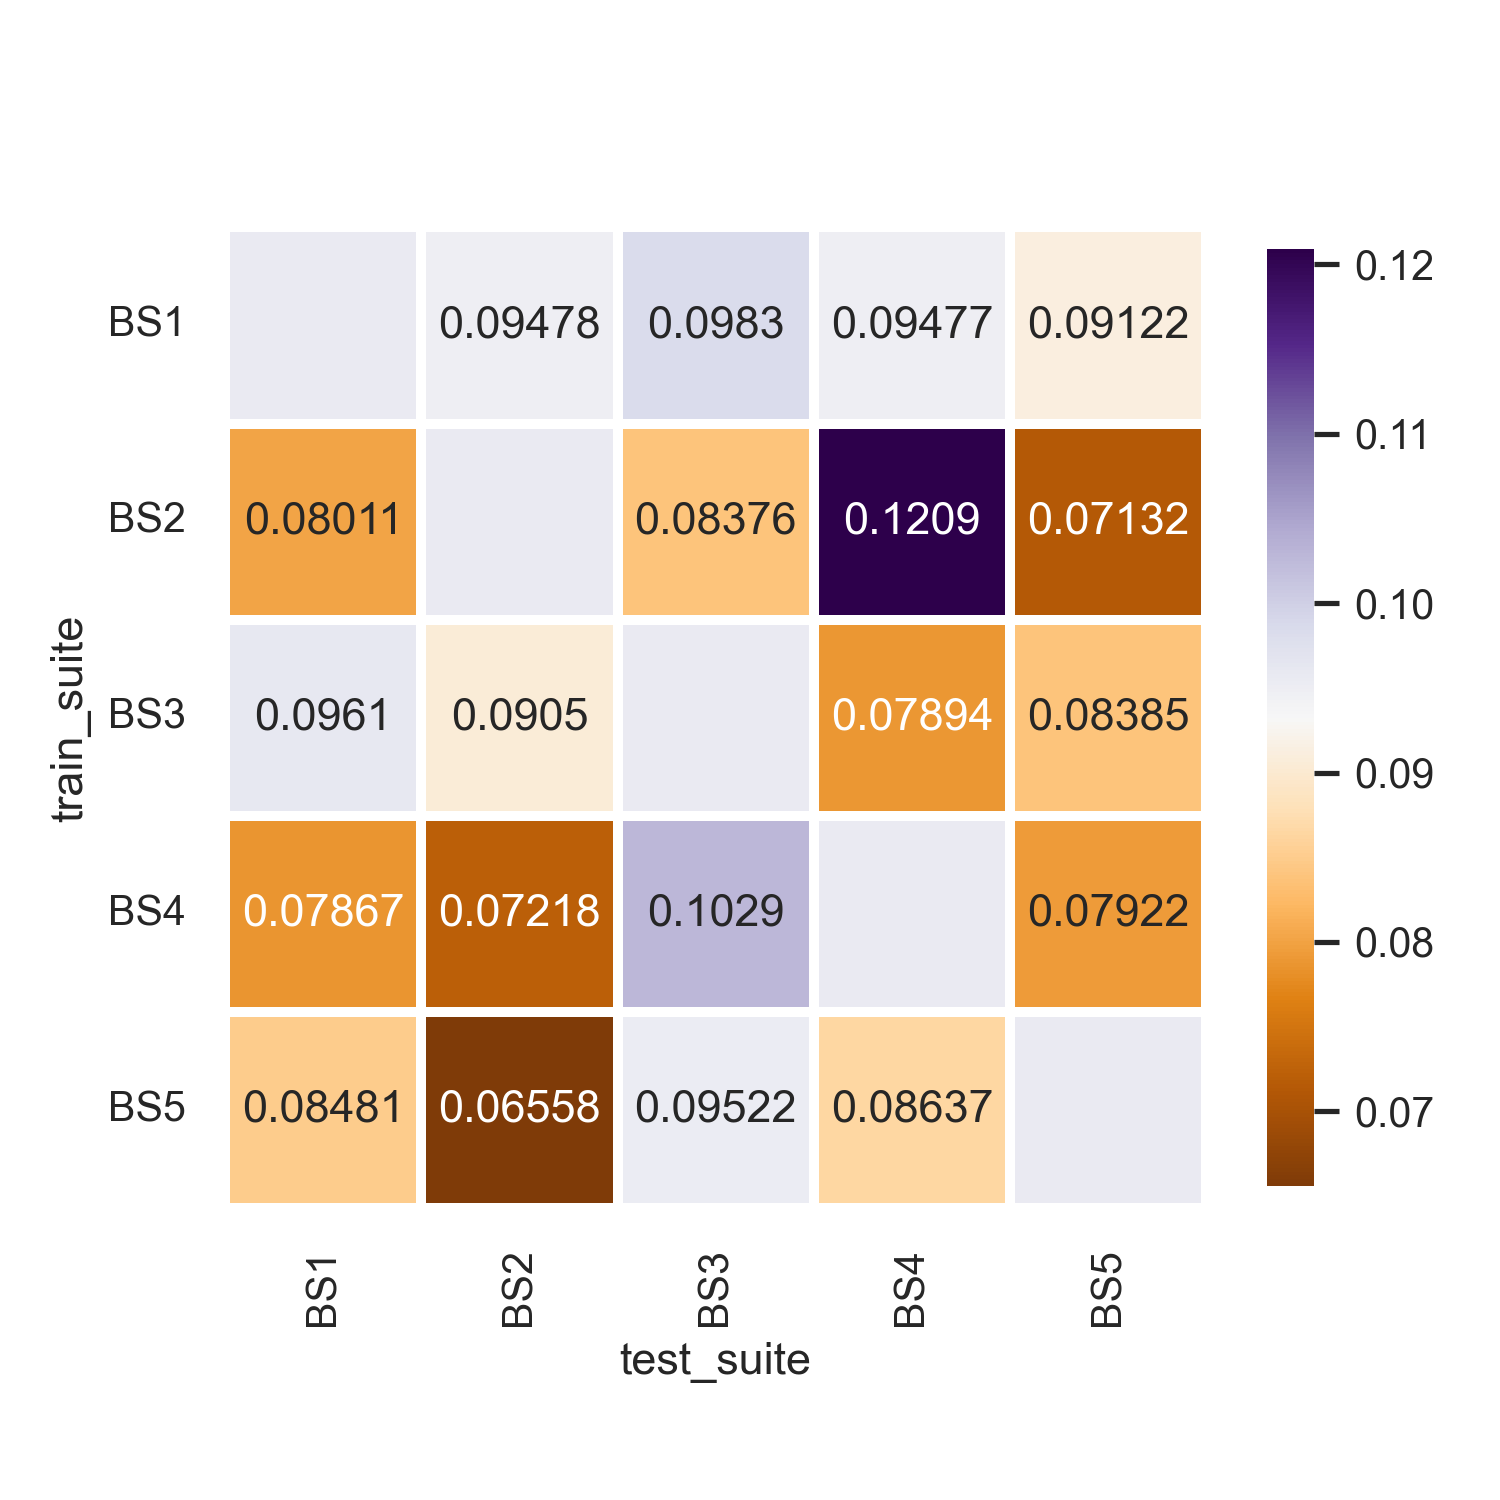

The data file committed next to this chart (first rows):
train_suite, BS1, BS2, BS3, BS4, BS5
BS1, , 0.09478, 0.0983, 0.09477, 0.09122
BS2, 0.08011, , 0.08376, 0.1209, 0.07132
BS3, 0.0961, 0.0905, , 0.07894, 0.08385
BS4, 0.07867, 0.07218, 0.1029, , 0.07922
BS5, 0.08481, 0.06558, 0.09522, 0.08637, 
